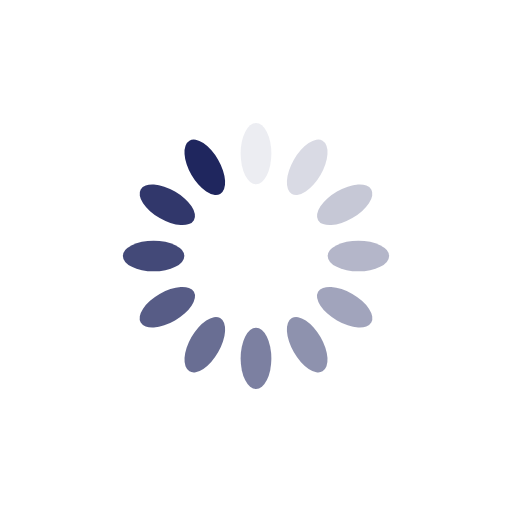
t = 0.00 s
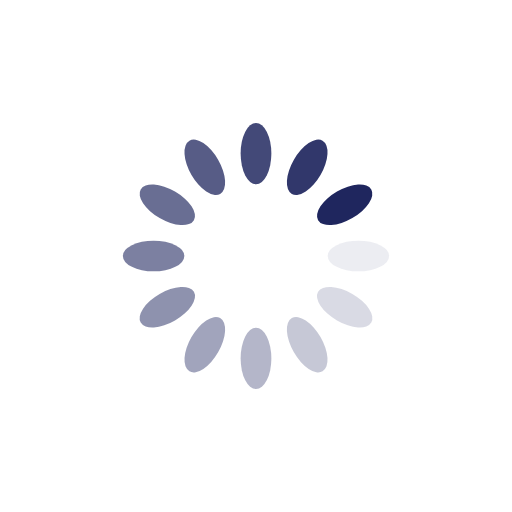
t = 0.25 s
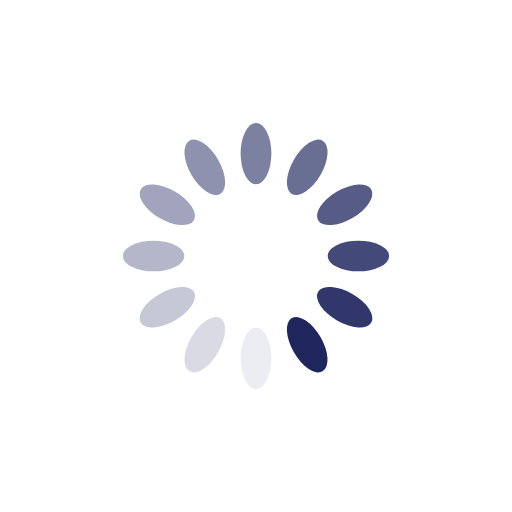
t = 0.50 s
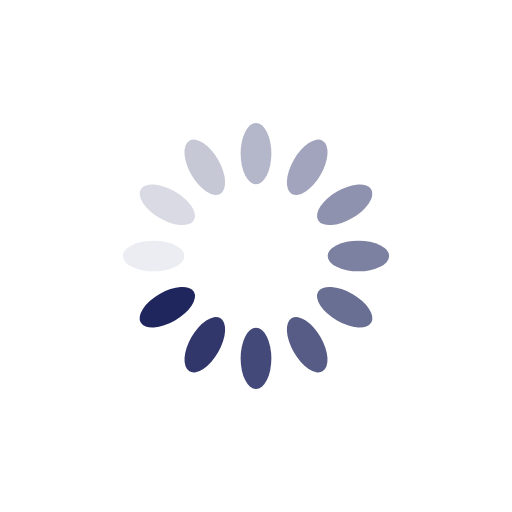
t = 0.75 s

The animated SVG that drew these frames (rendered in a browser with its animation timeline set to each time). Animation: 12 SMIL elements (animate=12); one cycle of 1.00 s, repeats indefinitely.

<?xml version="1.0" encoding="utf-8"?>
<svg xmlns="http://www.w3.org/2000/svg" xmlns:xlink="http://www.w3.org/1999/xlink" style="margin: auto; background: rgb(255, 255, 255); display: block; shape-rendering: auto;" width="200px" height="200px" viewBox="0 0 100 100" preserveAspectRatio="xMidYMid">
<g transform="rotate(0 50 50)">
  <rect x="47" y="24" rx="3" ry="6" width="6" height="12" fill="#1f265e">
    <animate attributeName="opacity" values="1;0" keyTimes="0;1" dur="1s" begin="-0.9166666666666666s" repeatCount="indefinite"></animate>
  </rect>
</g><g transform="rotate(30 50 50)">
  <rect x="47" y="24" rx="3" ry="6" width="6" height="12" fill="#1f265e">
    <animate attributeName="opacity" values="1;0" keyTimes="0;1" dur="1s" begin="-0.8333333333333334s" repeatCount="indefinite"></animate>
  </rect>
</g><g transform="rotate(60 50 50)">
  <rect x="47" y="24" rx="3" ry="6" width="6" height="12" fill="#1f265e">
    <animate attributeName="opacity" values="1;0" keyTimes="0;1" dur="1s" begin="-0.75s" repeatCount="indefinite"></animate>
  </rect>
</g><g transform="rotate(90 50 50)">
  <rect x="47" y="24" rx="3" ry="6" width="6" height="12" fill="#1f265e">
    <animate attributeName="opacity" values="1;0" keyTimes="0;1" dur="1s" begin="-0.6666666666666666s" repeatCount="indefinite"></animate>
  </rect>
</g><g transform="rotate(120 50 50)">
  <rect x="47" y="24" rx="3" ry="6" width="6" height="12" fill="#1f265e">
    <animate attributeName="opacity" values="1;0" keyTimes="0;1" dur="1s" begin="-0.5833333333333334s" repeatCount="indefinite"></animate>
  </rect>
</g><g transform="rotate(150 50 50)">
  <rect x="47" y="24" rx="3" ry="6" width="6" height="12" fill="#1f265e">
    <animate attributeName="opacity" values="1;0" keyTimes="0;1" dur="1s" begin="-0.5s" repeatCount="indefinite"></animate>
  </rect>
</g><g transform="rotate(180 50 50)">
  <rect x="47" y="24" rx="3" ry="6" width="6" height="12" fill="#1f265e">
    <animate attributeName="opacity" values="1;0" keyTimes="0;1" dur="1s" begin="-0.4166666666666667s" repeatCount="indefinite"></animate>
  </rect>
</g><g transform="rotate(210 50 50)">
  <rect x="47" y="24" rx="3" ry="6" width="6" height="12" fill="#1f265e">
    <animate attributeName="opacity" values="1;0" keyTimes="0;1" dur="1s" begin="-0.3333333333333333s" repeatCount="indefinite"></animate>
  </rect>
</g><g transform="rotate(240 50 50)">
  <rect x="47" y="24" rx="3" ry="6" width="6" height="12" fill="#1f265e">
    <animate attributeName="opacity" values="1;0" keyTimes="0;1" dur="1s" begin="-0.25s" repeatCount="indefinite"></animate>
  </rect>
</g><g transform="rotate(270 50 50)">
  <rect x="47" y="24" rx="3" ry="6" width="6" height="12" fill="#1f265e">
    <animate attributeName="opacity" values="1;0" keyTimes="0;1" dur="1s" begin="-0.16666666666666666s" repeatCount="indefinite"></animate>
  </rect>
</g><g transform="rotate(300 50 50)">
  <rect x="47" y="24" rx="3" ry="6" width="6" height="12" fill="#1f265e">
    <animate attributeName="opacity" values="1;0" keyTimes="0;1" dur="1s" begin="-0.08333333333333333s" repeatCount="indefinite"></animate>
  </rect>
</g><g transform="rotate(330 50 50)">
  <rect x="47" y="24" rx="3" ry="6" width="6" height="12" fill="#1f265e">
    <animate attributeName="opacity" values="1;0" keyTimes="0;1" dur="1s" begin="0s" repeatCount="indefinite"></animate>
  </rect>
</g>
<!-- [ldio] generated by https://loading.io/ --></svg>
